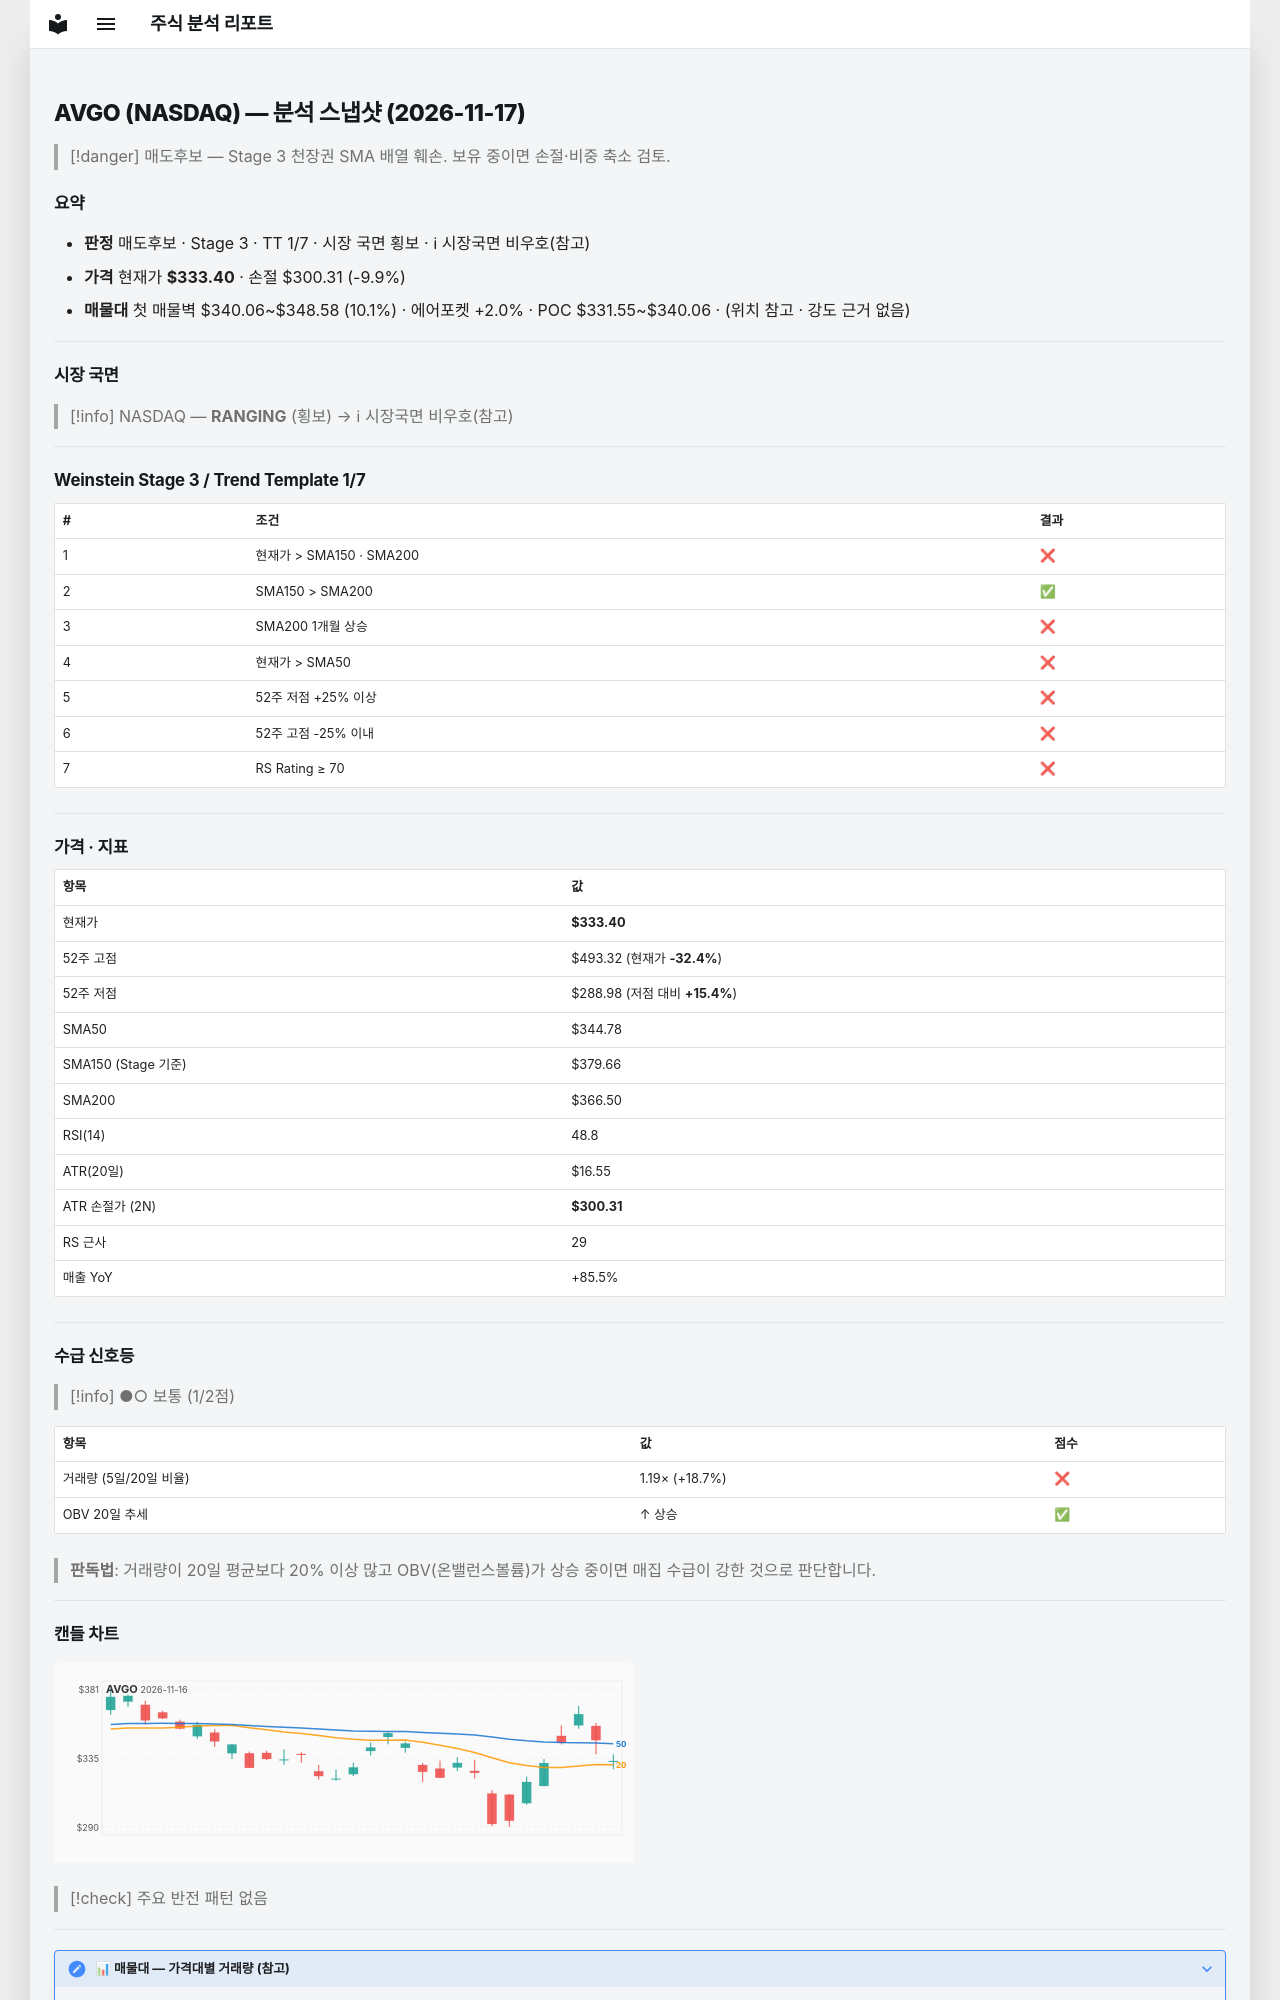

repository: soloandco/stock-reports · page: snapshots/AVGO-2026-11-17/index.html · generator: mkdocs

---
type: analysis-snapshot
title: AVGO 분석 스냅샷
ticker: AVGO
market: NASDAQ
created: 2026-11-17
updated: 2026-11-17
bar-date: 2026-11-16
verdict: 매도후보
real-rr: 2.98
sma50-gap-pct: -3.3
weekly-position: 저항대아래
weekly-overhead-price: 431.94
weekly-overhead-pct: 29.6
stage: 3
trend-template-score: 1
tt-max: 7
ma-set: sma-50-150-200
price: 333.3999938964844
stop-price: 300.3065946616024
market-regime: RANGING
supply-demand-score: 1/2
supply-demand-label: 보통
status: tracking
tags:
  - stock-agent
  - watchlist
  - AVGO
  - analysis
related:
  - "[[analysis-template]]"
---

# AVGO (NASDAQ) — 분석 스냅샷 (2026-11-17)

> [!danger] 매도후보 — Stage 3 천장권
> SMA 배열 훼손. 보유 중이면 손절·비중 축소 검토.

## 요약

- **판정** 매도후보 · Stage 3 · TT 1/7 · 시장 국면 횡보 · ℹ 시장국면 비우호(참고)
- **가격** 현재가 **$333.40** · 손절 $300.31 (-9.9%)
- **매물대** 첫 매물벽 $340.06~$348.58 (10.1%) · 에어포켓 +2.0% · POC $331.55~$340.06 · (위치 참고 · 강도 근거 없음)

---

## 시장 국면

> [!info] NASDAQ — **RANGING** (횡보) → ℹ 시장국면 비우호(참고)

---

## Weinstein Stage 3 / Trend Template 1/7

| # | 조건 | 결과 |
|---|------|------|
| 1 | 현재가 > SMA150 · SMA200 | ❌ |
| 2 | SMA150 > SMA200 | ✅ |
| 3 | SMA200 1개월 상승 | ❌ |
| 4 | 현재가 > SMA50 | ❌ |
| 5 | 52주 저점 +25% 이상 | ❌ |
| 6 | 52주 고점 -25% 이내 | ❌ |
| 7 | RS Rating ≥ 70 | ❌ |

---

## 가격 · 지표

| 항목 | 값 |
|------|---|
| 현재가 | **$333.40** |
| 52주 고점 | $493.32 (현재가 **-32.4%**) |
| 52주 저점 | $288.98 (저점 대비 **+15.4%**) |
| SMA50 | $344.78 |
| SMA150 (Stage 기준) | $379.66 |
| SMA200 | $366.50 |
| RSI(14) | 48.8 |
| ATR(20일) | $16.55 |
| ATR 손절가 (2N) | **$300.31** |
| RS 근사 | 29 |
| 매출 YoY | +85.5% |

---
## 수급 신호등

> [!info] ●○ 보통 (1/2점)

| 항목 | 값 | 점수 |
|------|------|------|
| 거래량 (5일/20일 비율) | 1.19× (+18.7%) | ❌ |
| OBV 20일 추세 | ↑ 상승 | ✅ |

> **판독법**: 거래량이 20일 평균보다 20% 이상 많고 OBV(온밸런스볼륨)가 상승 중이면 매집 수급이 강한 것으로 판단합니다.

---
